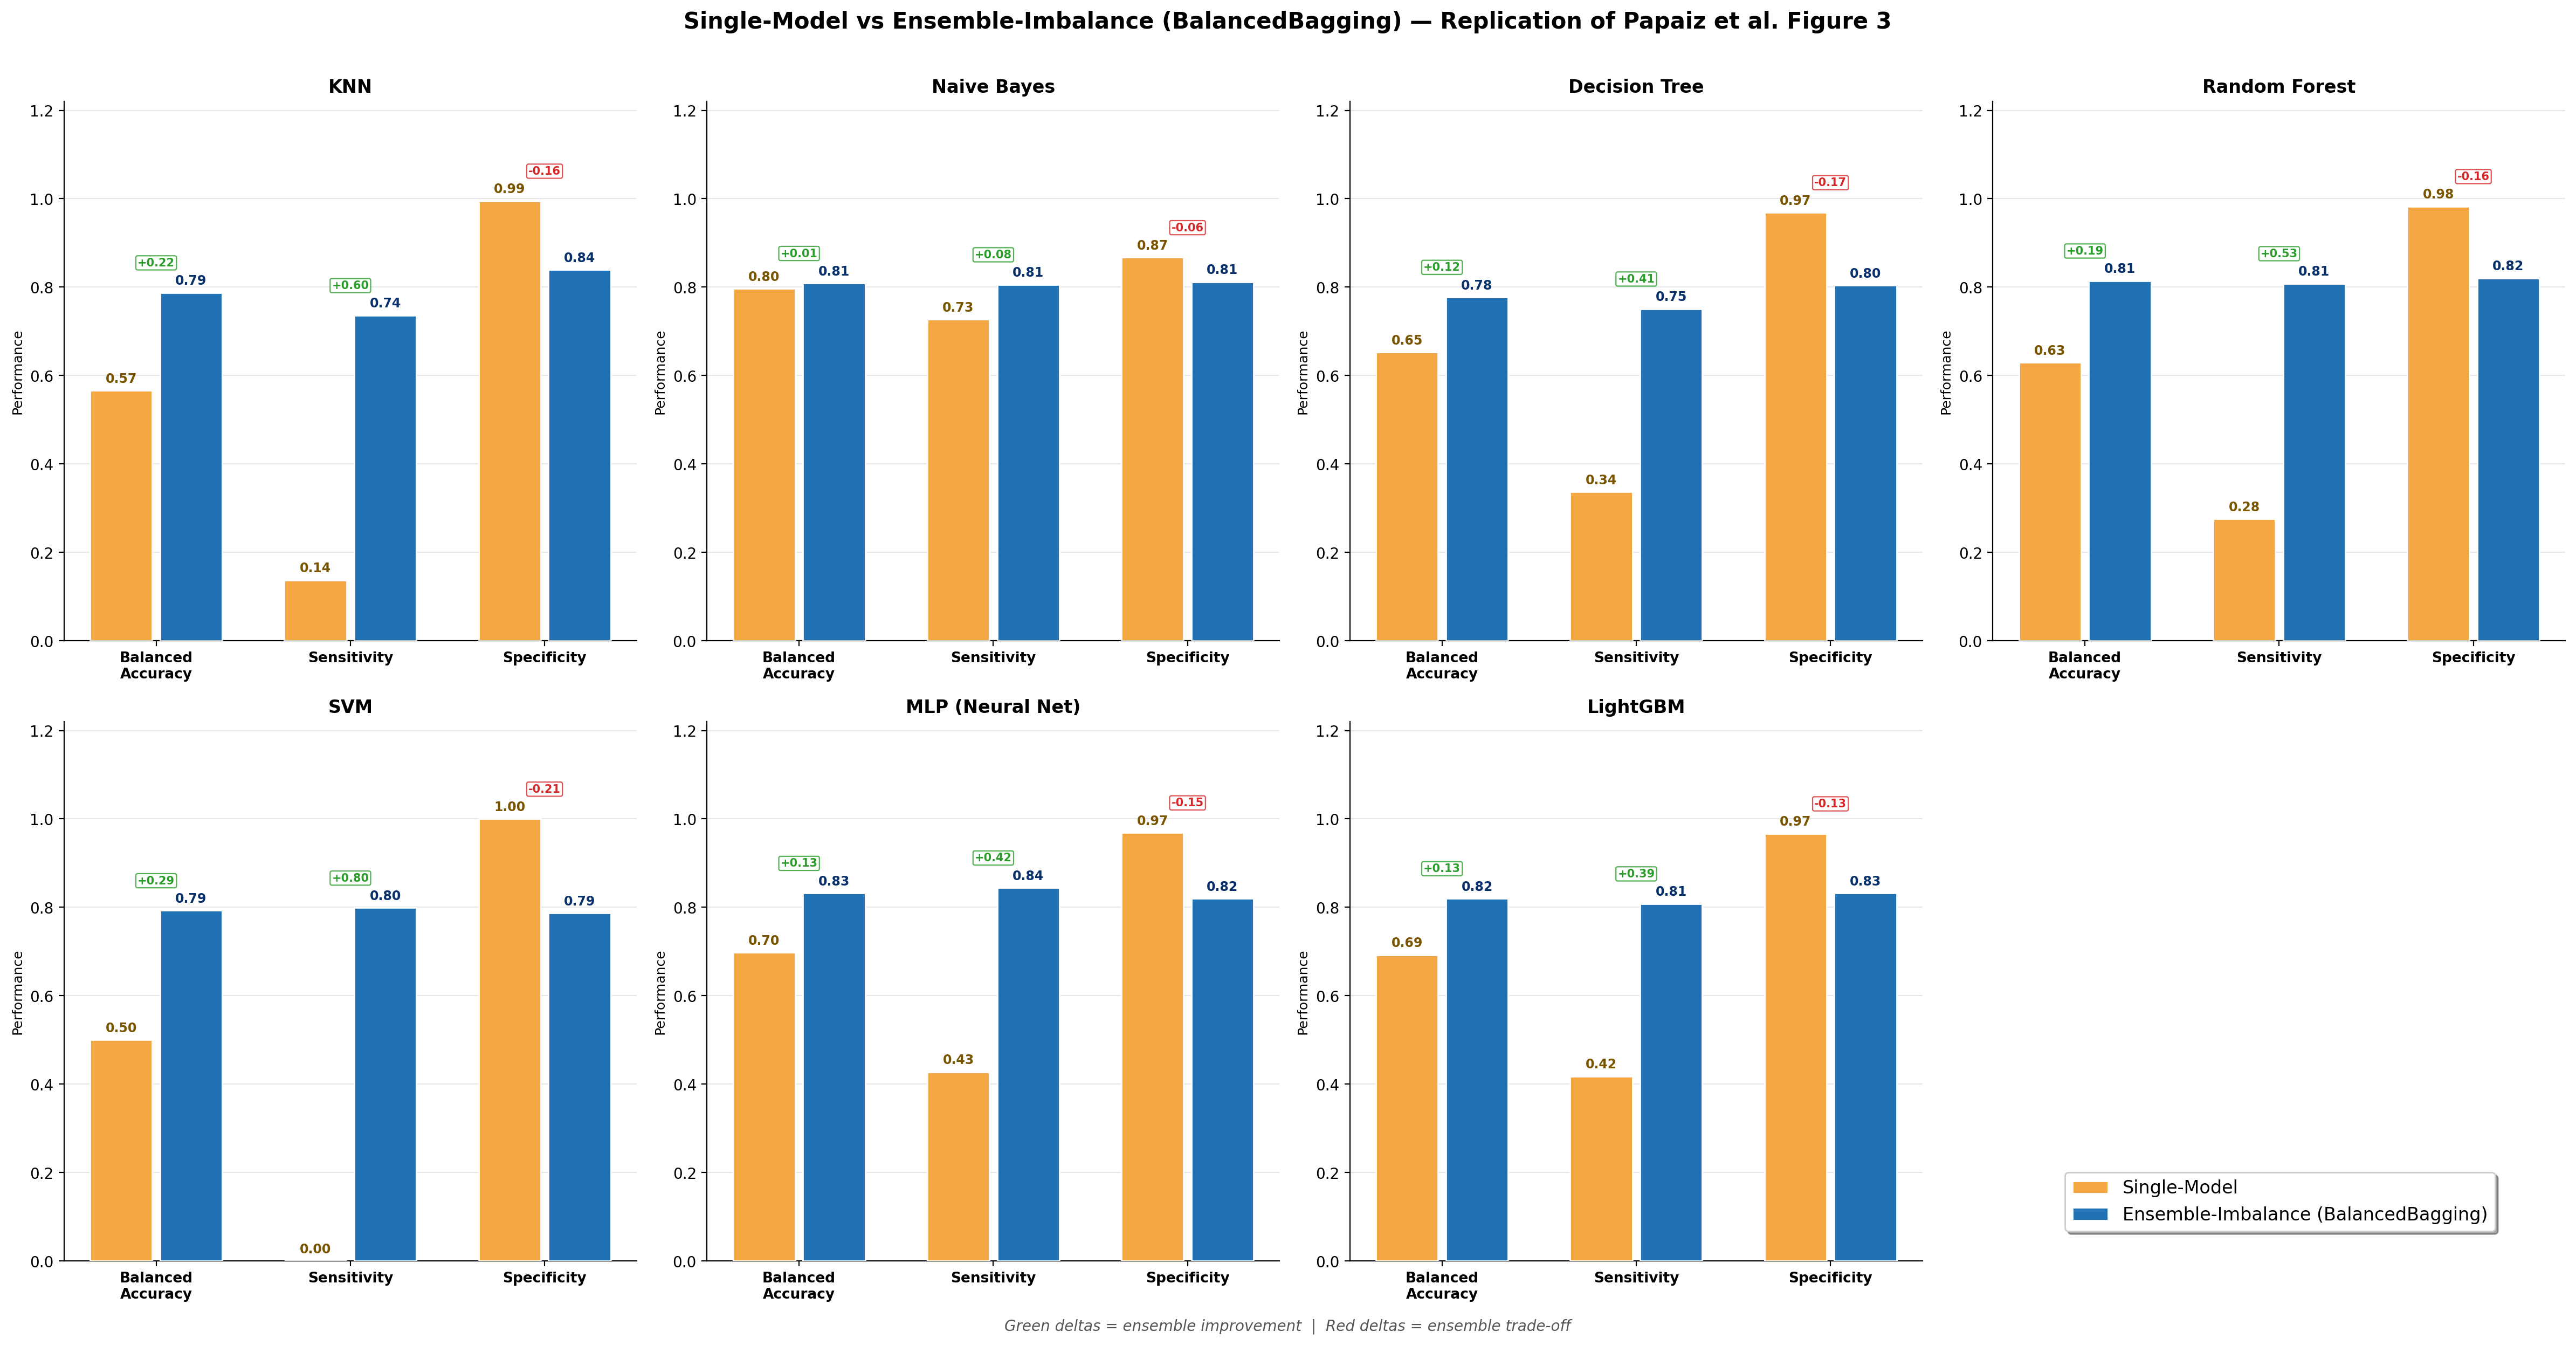

The file beside this chart, header and first rows:
classifier, single_bal_acc, single_sensitivity, single_specificity, ens_bal_acc, ens_sensitivity, ens_specificity
KNN, 0.5661, 0.1373, 0.995, 0.7876, 0.7362, 0.839
NaiveBayes, 0.797, 0.7268, 0.8672, 0.8087, 0.8058, 0.8117
DecisionTree, 0.6527, 0.3364, 0.9689, 0.7774, 0.751, 0.8038
RandomForest, 0.6292, 0.2757, 0.9827, 0.8144, 0.8083, 0.8205
SVM, 0.5, 0.0, 1.0, 0.7928, 0.7988, 0.7869
MLP, 0.6982, 0.4274, 0.9689, 0.832, 0.8443, 0.8198
LightGBM, 0.6923, 0.4178, 0.9667, 0.82, 0.8083, 0.8318
